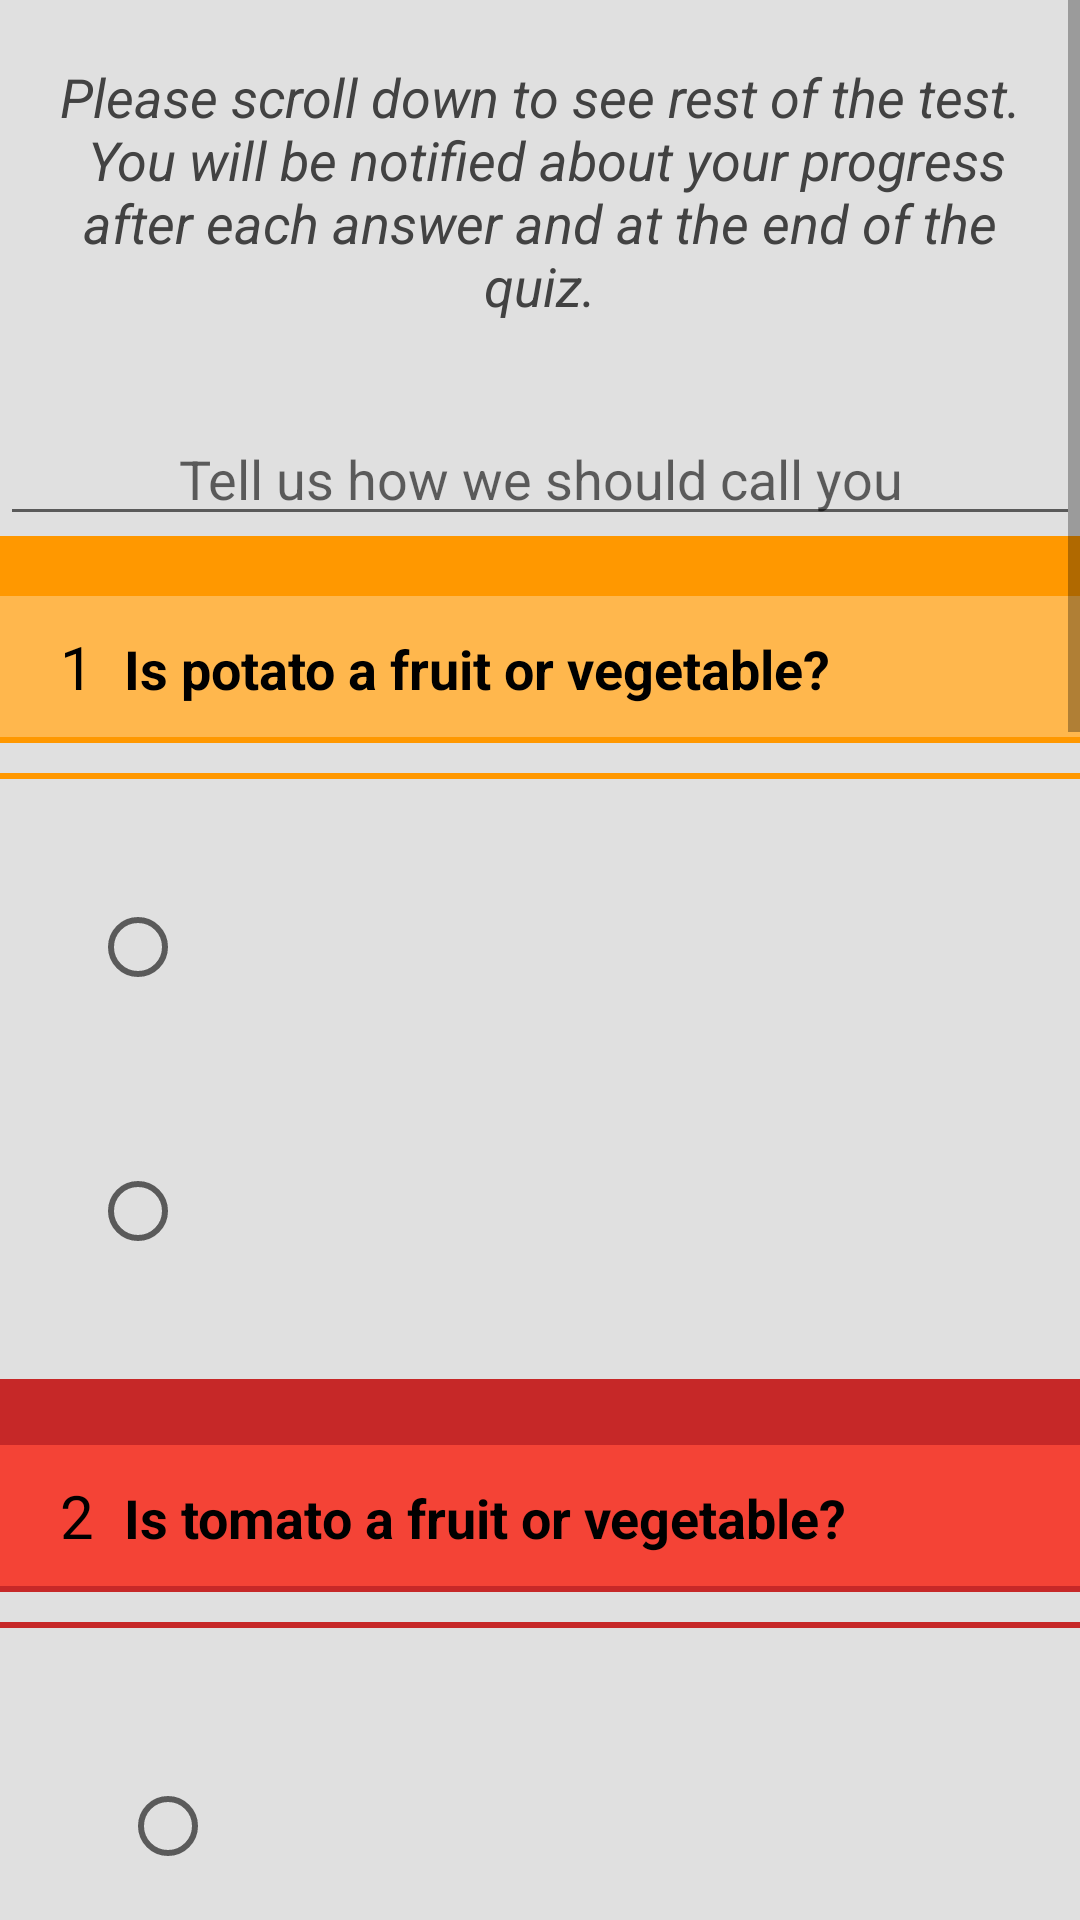

Reconstruct the res/layout file that produces this screen, plus the resources it refers to.
<!-- AndroidManifest.xml: application theme AppTheme -->
<!-- res/layout/activity_second.xml -->
<?xml version="1.0" encoding="utf-8"?>
<ScrollView xmlns:android="http://schemas.android.com/apk/res/android"
    style="@style/ScrollView">

    <LinearLayout
        android:layout_width="match_parent"
        android:layout_height="wrap_content"
        android:orientation="vertical">

    <TextView
        style="@style/Info"
        android:text="@string/enter_name"
        />

    <EditText
        android:id="@+id/user_name"
        style="@style/UserNameEntry"
        android:hint="@string/write_your_name" />

    <View
        style="@style/endLine"
        android:background="@color/orange"></View>

    

    <LinearLayout
        android:layout_width="match_parent"
        android:layout_height="wrap_content"
        android:orientation="vertical">

        <LinearLayout
            style="@style/QuestionLayout"
            android:background="@color/lightOrange">

            <TextView
                android:id="@+id/questionNumber"
                style="@style/QuestionNumber"
                android:text="1" />

            <TextView
                android:id="@+id/question1"
                style="@style/Question"
                android:text="@string/question1" />
        </LinearLayout>

        <View
            style="@style/Line"
            android:background="@color/orange"></View>

        <View
            style="@style/Line"
            android:layout_marginTop="10dp"
            android:background="@color/orange"></View>

        <LinearLayout
            android:layout_width="match_parent"
            android:layout_height="wrap_content"
            android:orientation="horizontal">


            <RadioGroup
                android:id="@+id/radioGroup"
                style="@style/RadioGroup">

                <RadioButton
                    android:id="@+id/radioButton1"
                    style="@style/RadioButton"
                    android:onClick="onRadioButtonClicked" />

                <RadioButton
                    android:id="@+id/radioButton2"
                    style="@style/RadioButton"
                    android:onClick="onRadioButtonClicked" />
            </RadioGroup>

            <ImageView
                style="@style/ImageView"
                android:src="@drawable/potato">
            </ImageView>
        </LinearLayout>

        <View
            style="@style/Line"
            android:background="@color/darkRed"></View>

        <View
            style="@style/endLine"
            android:background="@color/darkRed"></View>
    </LinearLayout>

    

    


    <LinearLayout
        android:layout_width="match_parent"
        android:layout_height="wrap_content"
        android:orientation="vertical">

        <LinearLayout
            style="@style/QuestionLayout"
            android:background="@color/lightRed">

            <TextView
                style="@style/QuestionNumber"
                android:text="2" />

            <TextView
                android:id="@+id/question2"
                style="@style/Question"
                android:text="@string/question2" />
        </LinearLayout>

        <View
            style="@style/Line"
            android:background="@color/darkRed"></View>

        <View
            style="@style/Line"
            android:layout_marginTop="10dp"
            android:background="@color/darkRed"></View>

        <LinearLayout style="@style/QuestionLayout">

            <RadioGroup
                android:id="@+id/radioGroup2"
                style="@style/RadioGroup">

                <RadioButton
                    android:id="@+id/radioButton3"
                    style="@style/RadioButton"
                    android:onClick="onRadioButtonClicked" />

                <RadioButton
                    android:id="@+id/radioButton4"
                    style="@style/RadioButton"
                    android:onClick="onRadioButtonClicked" />

            </RadioGroup>

            <ImageView
                style="@style/ImageView"
                android:src="@drawable/tomato">

            </ImageView>
        </LinearLayout>

        <View
            style="@style/Line"
            android:background="@color/darkGreen"></View>

        <View
            style="@style/endLine"
            android:background="@color/darkGreen"></View>
    </LinearLayout>

    

    


    <LinearLayout
        android:layout_width="match_parent"
        android:layout_height="wrap_content"
        android:orientation="vertical">

        <LinearLayout
            style="@style/QuestionLayout"
            android:background="@color/lightGreen">

            <TextView
                style="@style/QuestionNumber"
                android:background="@color/lightGreen"
                android:text="3" />

            <TextView
                android:id="@+id/question3"
                style="@style/Question"
                android:text="@string/question3" />
        </LinearLayout>

        <View
            style="@style/Line"
            android:background="@color/green"></View>

        <View
            style="@style/Line"
            android:layout_marginTop="10dp"
            android:background="@color/green"></View>

        <LinearLayout style="@style/QuestionLayout">

            <LinearLayout style="@style/RadioGroup">

                <CheckBox
                    android:id="@+id/checkBoxButton1"
                    style="@style/CheckBox" />

                <CheckBox
                    android:id="@+id/checkBoxButton2"
                    style="@style/CheckBox" />

                <CheckBox
                    android:id="@+id/checkBoxButton3"
                    style="@style/CheckBox" />

                <CheckBox
                    android:id="@+id/checkBoxButton4"
                    style="@style/CheckBox" />

            </LinearLayout>

            <ImageView
                style="@style/HandDrawnImageView"
                android:src="@drawable/fru_or_veg">

            </ImageView>
        </LinearLayout>

        <Button
            style="@style/submit"
            android:background="@color/green"
            android:onClick="checkBoxClicked"
            android:text="@string/submit" />

        <View
            style="@style/Line"
            android:background="@color/darkBlue">

        </View>

        <View
            style="@style/endLine"
            android:background="@color/darkBlue"></View>

        <LinearLayout
            android:layout_width="match_parent"
            android:layout_height="wrap_content"
            android:orientation="vertical">

            <LinearLayout
                style="@style/QuestionLayout"
                android:background="@color/lightBlue">

                <TextView
                    style="@style/QuestionNumber"
                    android:text="4"
                    />

                <TextView
                    android:id="@+id/question4"
                    style="@style/Question"
                    android:text="@string/question4"
                    />
            </LinearLayout>

            <View
                style="@style/Line"
                android:background="@color/darkBlue"></View>

            <View
                style="@style/Line"
                android:layout_marginTop="10dp"
                android:background="@color/blue"></View>


            <LinearLayout style="@style/QuestionLayout">

                <LinearLayout style="@style/RadioGroup">

                    <EditText
                        android:id="@+id/writtenAnswer"

                        style="@style/UserNameEntry"
                        android:layout_marginTop="50dp" />

                    <Button
                        android:id="@+id/submit"
                        style="@style/submit"
                        android:background="@color/blue"
                        android:onClick="submitWrittenAnswer"
                        android:text="@string/submit" />
                </LinearLayout>


                <ImageView
                    style="@style/HandDrawnImageView"
                    android:src="@drawable/question_marks">

                </ImageView>


            </LinearLayout>

        </LinearLayout>

        <View
            style="@style/Line"
            android:background="@color/darkPurple"></View>

        <View
            style="@style/endLine"
            android:layout_marginTop="10dp"
            android:background="@color/darkPurple">

        </View>
        

        
        <Button
            style="@style/score"
            android:background="@color/purple"
            android:onClick="displayScore"
            android:text="@string/score" />

        <TextView
            android:id="@+id/display"
            style="@style/Info" />
    </LinearLayout>
    </LinearLayout>
</ScrollView>
<!-- resources referenced by this layout -->
<resources>
  <color name="blue">#2196F3</color>
  <color name="darkBlue">#1565C0</color>
  <color name="darkGreen">#2E7D32</color>
  <color name="darkPurple">#7B1FA2</color>
  <color name="darkRed">#C62828</color>
  <color name="green">#4CAF50</color>
  <color name="lightBlue">#64B5F6</color>
  <color name="lightGreen">#81C784</color>
  <color name="lightOrange">#FFB74D</color>
  <color name="lightRed">#F44336</color>
  <color name="orange">#FF9800</color>
  <color name="purple">#9C27B0</color>
  <string name="enter_name">Please scroll down to see rest of the test.\n You will be notified about your progress after each answer and at the end of the quiz.</string>
  <string name="question1">Is potato a fruit or vegetable?</string>
  <string name="question2">Is tomato a fruit or vegetable?</string>
  <string name="question3">Check the ones below and click the ones that are fruits!</string>
  <string name="question4">Write down the one that is not a vegetable; pumpkin, turnip, bean?</string>
  <string name="score">Click and Scroll to View Your Overall Score</string>
  <string name="submit">Submit</string>
  <string name="write_your_name">Tell us how we should call you</string>
  <style name="Line">
          <item name="android:layout_width">match_parent</item>
          <item name="android:layout_height">@dimen/line_layout_height</item>
      </style>
  <style name="QuestionLayout">
          <item name="android:layout_width">match_parent</item>
          <item name="android:layout_height">wrap_content</item>
          <item name="android:orientation">horizontal</item>
          <item name="android:padding">@dimen/info_padding_left</item>
      </style>
  <style name="ScrollView">
          <item name="android:layout_width">match_parent</item>
          <item name="android:layout_height">wrap_content</item>
      </style>
  <style name="endLine">
          <item name="android:layout_width">match_parent</item>
          <item name="android:layout_height">@dimen/endLine_layout_height</item>
      </style>
  <style name="submit">
          <item name="android:layout_width">wrap_content</item>
          <item name="android:layout_height">wrap_content</item>
          <item name="android:layout_gravity">center_horizontal</item>
          <item name="android:layout_margin">@dimen/start_margin</item>
          <item name="android:textColor">@color/windowBackground</item>
      </style>
  <style name="AppTheme" parent="Theme.AppCompat.Light.NoActionBar">
          
          <item name="colorAccent">@color/colorAccent</item>
          <item name="android:colorBackground">@color/windowBackground</item>
          <item name="colorPrimaryDark">@color/colorPrimaryDark</item>
          <item name="colorPrimary">@color/colorPrimary</item>
      </style>
  <dimen name="radio_font_size">16sp</dimen>
  <color name="textColorPrimary">#000000</color>
  <dimen name="radio_margin_left">30dp</dimen>
  <dimen name="radio_margin_bottom">15dp</dimen>
  <dimen name="image_margin">10dp</dimen>
  <dimen name="image_padding_right">20dp</dimen>
  <dimen name="info_font_size">18sp</dimen>
  <color name="dark_grey">#424242</color>
  <dimen name="info_padding_right">10dp</dimen>
  <dimen name="info_padding_left">10dp</dimen>
  <dimen name="info_padding_top">20dp</dimen>
  <dimen name="info_padding_bottom">20dp</dimen>
  <dimen name="line_layout_height">2dp</dimen>
  <dimen name="entry_font_size">18sp</dimen>
  <dimen name="question_margin_left">10dp</dimen>
  <dimen name="question_font_size">20sp</dimen>
  <dimen name="question_padding_left">10dp</dimen>
  <dimen name="radio_margin_top">40dp</dimen>
  <dimen name="r_group_layout_height">200dp</dimen>
  <dimen name="r_group_margin_right">20dp</dimen>
  <dimen name="endLine_layout_height">20dp</dimen>
  <color name="colorAccent">#990000</color>
  <dimen name="start_margin">20dp</dimen>
  <color name="windowBackground">#e0e0e0</color>
  <color name="colorPrimaryDark">#616161</color>
  <color name="colorPrimary">#9e9e9e</color>
</resources>
